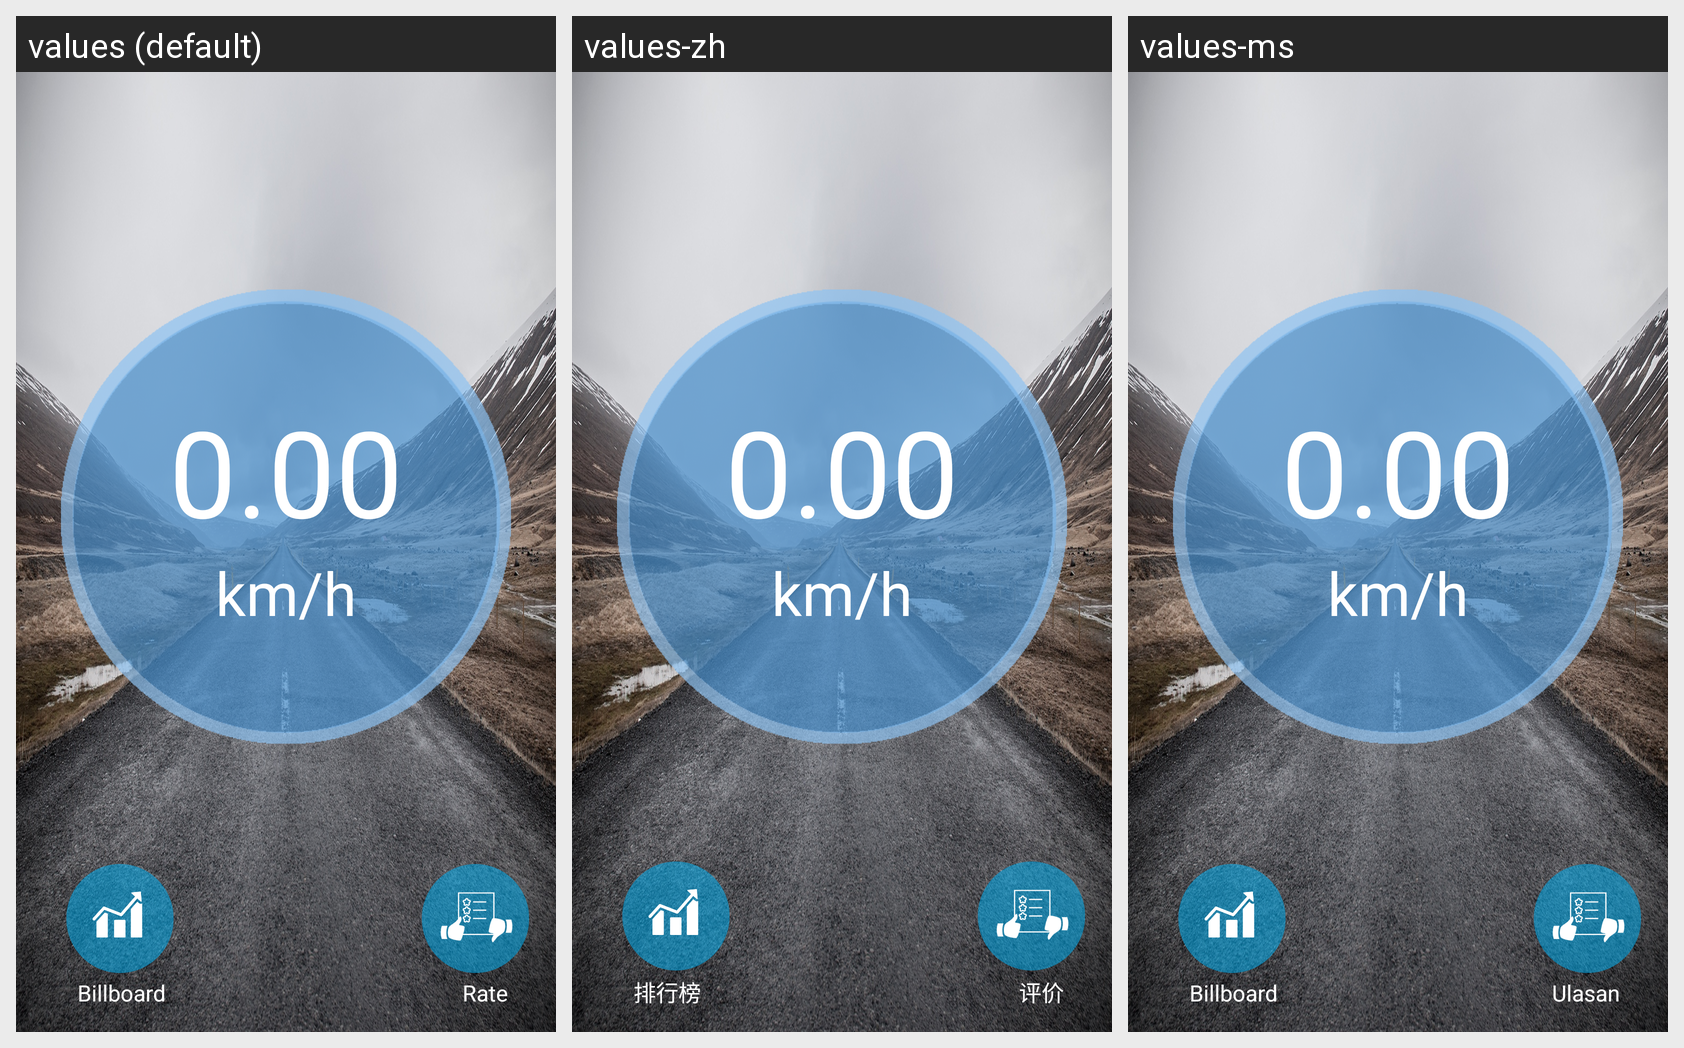

Here is an Android app screen in its default locale and in the app's own translations. Write out the translated-string differences for the strings that appear on this screen.
Android screen res/layout/activity_speedometer.xml rendered under 3 locales, left to right: values (default), values-zh, values-ms. Device: Nexus 5 (rendered at 1080×1920; each locale shown at half size, 540×960, under a caption strip naming it); theme AppTheme.
Strings drawn on this screen, with the default value and each locale's value (text and hints the layout hard-codes, and strings that could not be matched under every locale, appear in the picture but are not listed):

unit
  values: km/h
  values-zh: km/h
  values-ms: km/h

initial_speed
  values: 0.00
  values-zh: 0.00
  values-ms: 0.00

title_activity_fragment_record
  values: Billboard
  values-zh: 排行榜
  values-ms: Billboard

rate
  values: Rate
  values-zh: 评价
  values-ms: Ulasan
